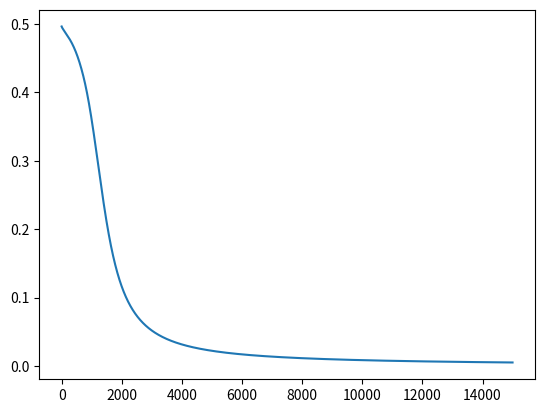

This chart was generated by the following Python code:
import numpy as numpy
import matplotlib.pyplot as plot

def sigmoid(x):
    return 1 / (1 + numpy.exp(-x))

#backprop utility
def sigmoid_der(x):
    return sigmoid(x) * (1 - sigmoid(x))

#forward func
def forward(x, w1, w2, predict = False):
    a1 = numpy.matmul(x, w1)
    z1 = sigmoid(a1)

    #make and add bias
    bias = numpy.ones((len(z1), 1))
    z1 = numpy.concatenate((bias, z1), axis = 1)
    a2 = numpy.matmul(z1, w2)
    z2 = sigmoid(a2)
    if predict:
        return z2
    return a1, z1, a2, z2

#backprop func
def backprop(a2, z0, z1, z2, y):
    delta2 = z2  - y
    Delta2 = numpy.matmul(z1.T, delta2)
    delta1 = (delta2.dot(w2[1:,:].T)) * sigmoid_der(a1)
    Delta1 = numpy.matmul(z0.T, delta1)
    return delta2, Delta1, Delta2

#first column is bias
x = numpy.array([[1, 0, 0],
                [1, 0, 1],
                [1, 1, 0],
                [1, 1, 1]])

#expect output
y = numpy.array([[0], [1], [1], [0]])

#random weight
w1 = numpy.random.randn(3, 5)
w2 = numpy.random.randn(6, 1)

#learning rate
lr = 0.1
costs = []
epochs = 15000
m = len(x)

#start
for i in range(epochs):
    #forward
    a1, z1, a2, z2 = forward(x, w1, w2)
    
    #backprop
    delta2, Delta1, Delta2 = backprop(a2, x, z1, z2, y)
    
    w1 -= lr * (1 / m) * Delta1
    w2 -= lr * (1 / m) * Delta2

    #add cost
    c = numpy.mean(numpy.abs(delta2))
    costs.append(c)
    
    if i % 1000 == 0: #show less iteration
        print(f"Iteration: {i} Error: {c}")

#prediction
z3 = forward(x, w1, w2, True)
print("Percentage: ")
print(z3)
print("Prediction: ")
print(numpy.round(z3))

#plotting
plot.plot(costs)
plot.show()